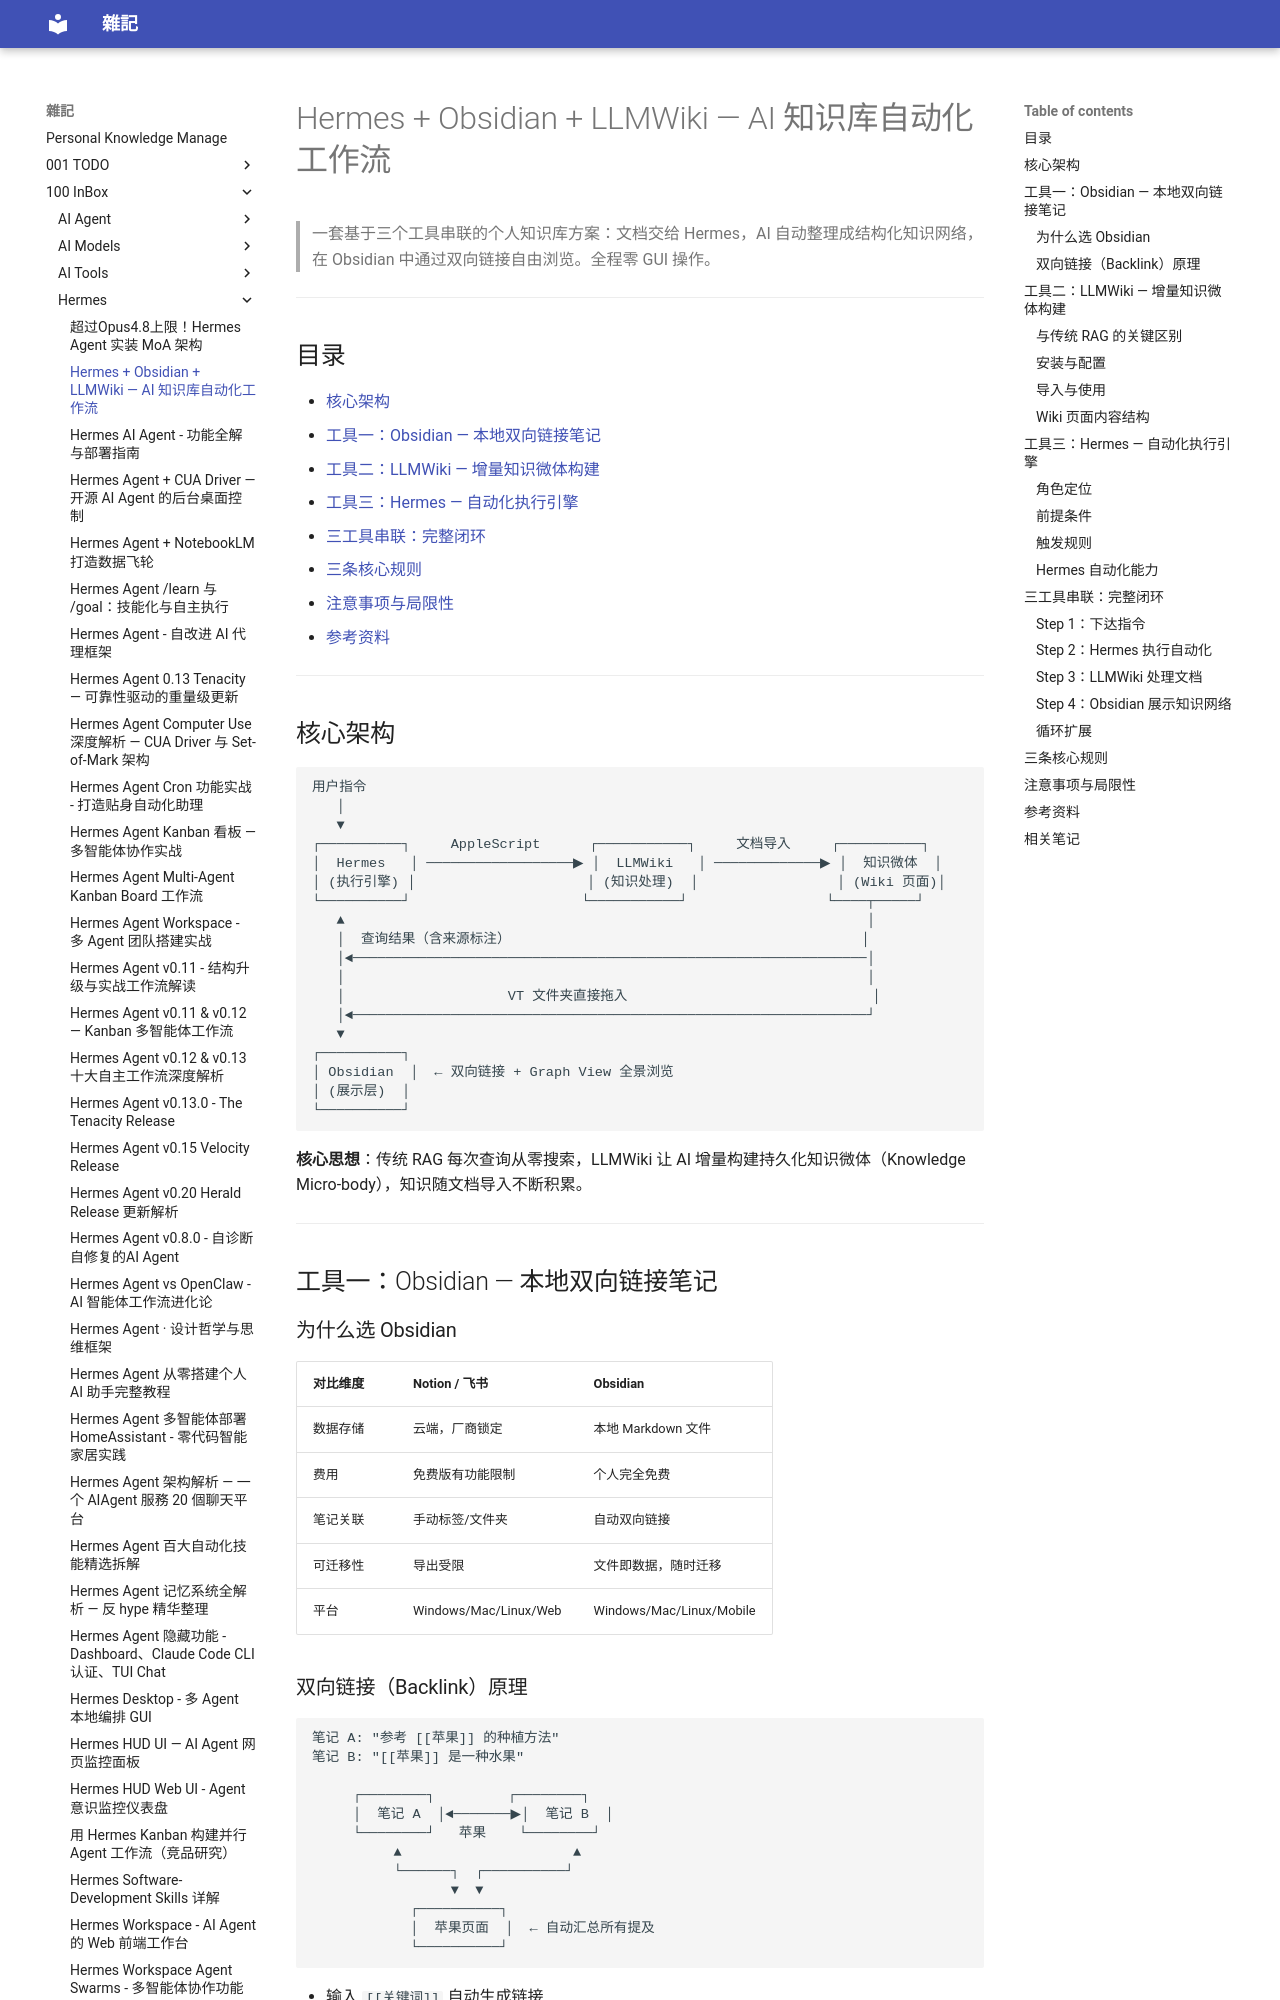

repository: yudady/yudady.github.io · page: 100-InBox/Hermes/Hermes + Obsidian + LLMWiki - AI 知识库自动化工作流/index.html · generator: mkdocs

---
title: Hermes + Obsidian + LLMWiki — AI 知识库自动化工作流
aliases: [Hermes 知识库, LLMWiki 教程, Obsidian AI 知识管理]
tags:
  - ai/knowledge-base
  - tool/obsidian
  - tool/hermes
  - tool/llmwiki
  - status/active
  - type/note
source:
  - "https://www.youtube.com/watch?v=F6S3Gy1VhRk"
author: 白白说大模型
created: 2026-05-07
updated: 2026-05-07
description: 用 Hermes 作为自动化引擎，LLMWiki 构建本地知识微体，Obsidian 展示双向链接知识网络，三者串联实现全自动知识管理。
level: beginner
stars: 3
---

# Hermes + Obsidian + LLMWiki — AI 知识库自动化工作流

> 一套基于三个工具串联的个人知识库方案：文档交给 Hermes，AI 自动整理成结构化知识网络，在 Obsidian 中通过双向链接自由浏览。全程零 GUI 操作。

---

## 目录

- [核心架构](#核心架构)
- [工具一：Obsidian — 本地双向链接笔记](#工具一obsidian--本地双向链接笔记)
- [工具二：LLMWiki — 增量知识微体构建](#工具二llmwiki--增量知识微体构建)
- [工具三：Hermes — 自动化执行引擎](#工具三hermes--自动化执行引擎)
- [三工具串联：完整闭环](#三工具串联完整闭环)
- [三条核心规则](#三条核心规则)
- [注意事项与局限性](#注意事项与局限性)
- [参考资料](#参考资料)

---
